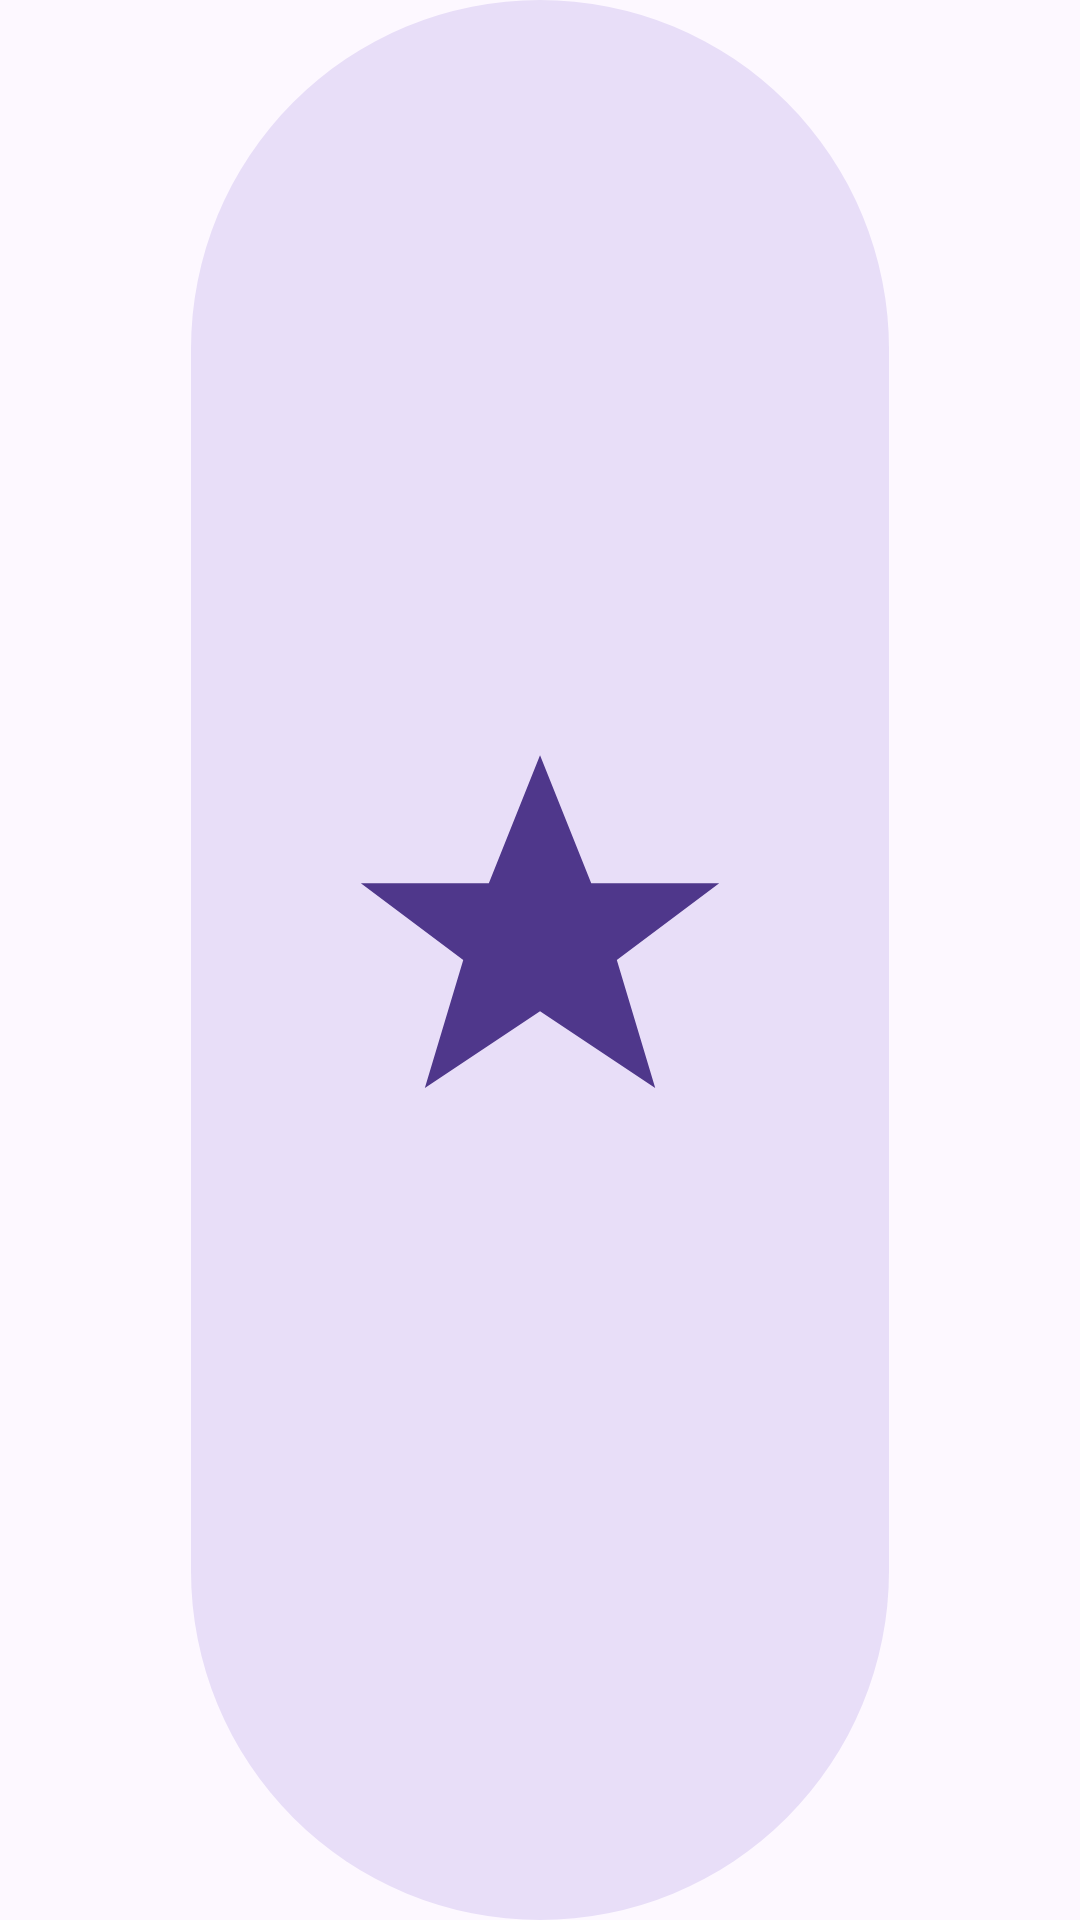

Write the Android layout XML for this screen, with the resource values it uses.
<!-- AndroidManifest.xml: application theme Theme.BigIcons -->
<!-- res/layout/widget_preview_1x2.xml -->
<?xml version="1.0" encoding="utf-8"?>
<ImageView xmlns:android="http://schemas.android.com/apk/res/android"
    android:layout_width="match_parent"
    android:layout_height="match_parent"
    android:contentDescription="@null"
    android:scaleType="fitCenter"
    android:src="@drawable/widget_preview_1x2" />
<!-- resources referenced by this layout -->
<resources>
  <!-- drawable widget_preview_1x2 (drawable) -->
  <?xml version="1.0" encoding="utf-8"?>
  <vector xmlns:android="http://schemas.android.com/apk/res/android"
      android:width="40dp"
      android:height="110dp"
      android:viewportWidth="40"
      android:viewportHeight="110">
      <path android:fillColor="#E8DEF8"
          android:pathData="M20,0h0a20,20 0 0 1 20,20v70a20,20 0 0 1 -20,20h-0a20,20 0 0 1 -20,-20v-70a20,20 0 0 1 20,-20z" />
      <group android:translateX="-2.00" android:translateY="33.00" android:scaleX="0.3667" android:scaleY="0.3667">
          <path android:fillColor="#4F378B"
              android:pathData="M60,28l8,20l20,0l-16,12l6,20l-18,-12l-18,12l6,-20l-16,-12l20,0z" />
      </group>
  </vector>
  <style name="Theme.BigIcons" parent="android:Theme.Material.Light.NoActionBar">
          <item name="android:windowBackground">#FFFDF8FF</item>
          <item name="android:statusBarColor">@android:color/transparent</item>
          <item name="android:navigationBarColor">@android:color/transparent</item>
          <item name="android:windowLightStatusBar">true</item>
      </style>
</resources>
